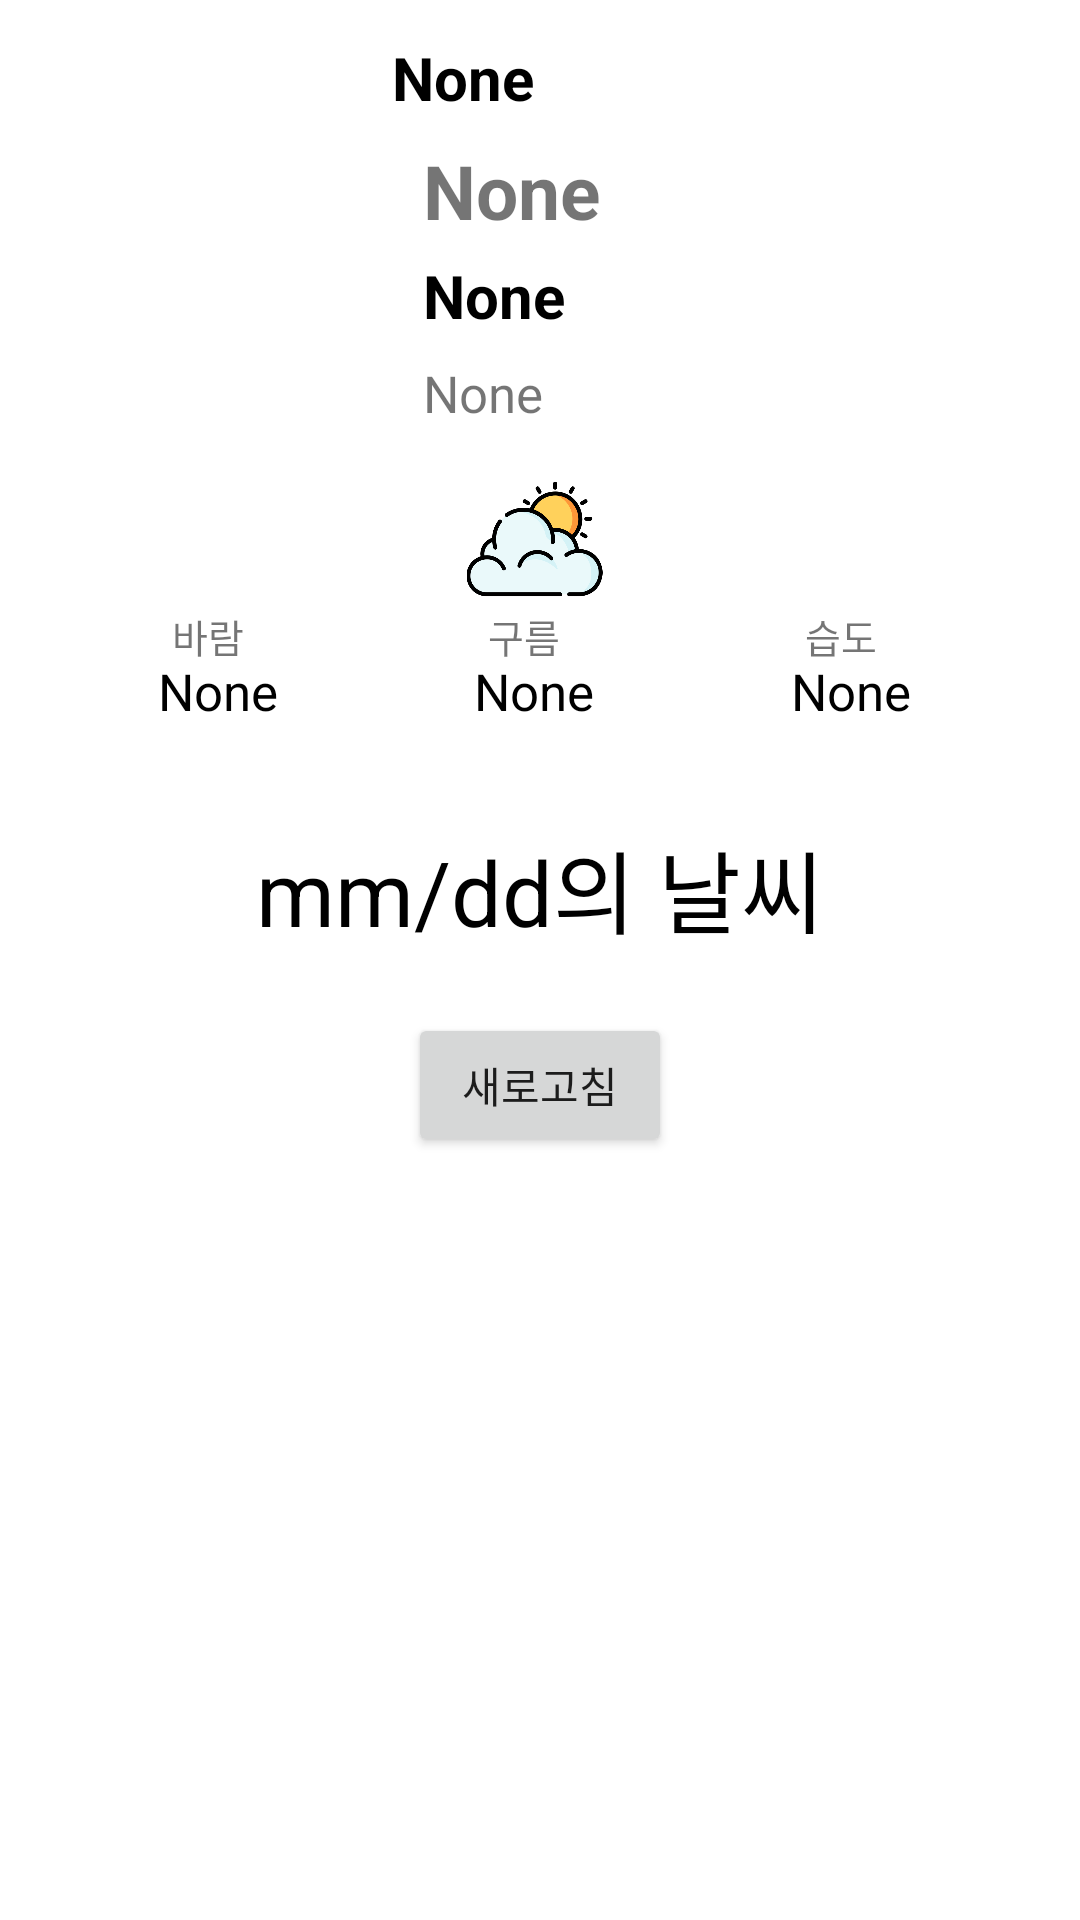

Reconstruct the res/layout file that produces this screen, plus the resources it refers to.
<!-- AndroidManifest.xml: application theme Theme.RescueSupport -->
<!-- res/layout/fragment_menu_weather.xml -->
<?xml version="1.0" encoding="utf-8"?>
<androidx.constraintlayout.widget.ConstraintLayout
    xmlns:android="http://schemas.android.com/apk/res/android"
    xmlns:app="http://schemas.android.com/apk/res-auto"
    xmlns:tools="http://schemas.android.com/tools"
    android:layout_width="match_parent"
    android:layout_height="match_parent"
    android:background="@color/white"
    android:orientation="vertical"
    tools:context=".Fragment_menu_weather">

    <TextView
        android:id="@+id/tv_title"
        android:layout_width="wrap_content"
        android:layout_height="wrap_content"
        android:background="@color/white"
        android:gravity="center"
        android:textColor="@color/black"
        android:textSize="0sp"
        android:textStyle="bold"
        app:layout_constraintTop_toTopOf="parent"
        app:layout_constraintStart_toStartOf="parent"
        app:layout_constraintEnd_toEndOf="parent" />

    <LinearLayout
        android:id="@+id/ll_name"
        android:layout_width="match_parent"
        android:layout_height="30dp"
        android:layout_marginStart="20dp"
        android:layout_marginEnd="20dp"
        android:layout_marginTop="10dp"
        android:gravity="center"
        android:orientation="horizontal"
        android:weightSum="100"
        app:layout_constraintStart_toStartOf="parent"
        app:layout_constraintTop_toBottomOf="@+id/tv_title">

        <TextView
            android:id="@+id/tv_name"
            android:layout_width="0dp"
            android:layout_height="wrap_content"
            android:layout_marginEnd="2dp"
            android:layout_weight="50"
            android:gravity="end|center_vertical"
            android:text="None"
            android:textColor="@color/black"
            android:textSize="20sp"
            android:textStyle="bold" />

        <TextView
            android:id="@+id/tv_country"
            android:layout_width="0dp"
            android:layout_height="wrap_content"
            android:layout_marginStart="2dp"
            android:layout_weight="50"
            android:gravity="start|center_vertical"
            android:textColor="@color/black"
            android:textSize="20sp"
            android:textStyle="bold" />
    </LinearLayout>

    <LinearLayout
        android:id="@+id/ll_main"
        android:layout_width="match_parent"
        android:layout_height="wrap_content"
        android:layout_marginVertical="5dp"
        android:layout_marginHorizontal="20dp"
        android:orientation="horizontal"
        android:weightSum="100"
        app:layout_constraintTop_toBottomOf="@+id/ll_name"
        app:layout_constraintStart_toStartOf="parent">

        <ImageView
            android:id="@+id/iv_weather"
            android:layout_width="0dp"
            android:layout_height="match_parent"
            android:layout_weight="30" />

        <LinearLayout
            android:layout_width="0dp"
            android:layout_height="100dp"
            android:layout_weight="70"
            android:gravity="center_vertical"
            android:orientation="vertical"
            android:weightSum="100"
            app:layout_constraintTop_toTopOf="parent"
            app:layout_constraintStart_toEndOf="@+id/iv_weather"
            app:layout_constraintEnd_toEndOf="parent">

            <TextView
                android:id="@+id/tv_temp"
                android:layout_width="match_parent"
                android:layout_height="0dp"
                android:layout_weight="35"
                android:gravity="center_vertical"
                android:paddingStart="25dp"
                android:text="None"
                android:textSize="25sp"
                android:textStyle="bold" />

            <TextView
                android:id="@+id/tv_main"
                android:layout_width="match_parent"
                android:layout_height="0dp"
                android:layout_weight="35"
                android:gravity="center_vertical"
                android:paddingStart="25dp"
                android:text="None"
                android:textColor="@color/black"
                android:textSize="20sp"
                android:textStyle="bold" />

            <TextView
                android:id="@+id/tv_description"
                android:layout_width="match_parent"
                android:layout_height="0dp"
                android:layout_weight="30"
                android:gravity="center_vertical"
                android:paddingStart="25dp"
                android:text="None"
                android:textSize="17sp" />
        </LinearLayout>
    </LinearLayout>

    <View
        android:id="@+id/view_divider"
        android:layout_width="match_parent"
        android:layout_height="1dp"
        android:layout_marginVertical="0dp"
        android:layout_marginHorizontal="20dp"
        app:layout_constraintTop_toBottomOf="@+id/ll_main"
        app:layout_constraintStart_toStartOf="parent"
        app:layout_constraintEnd_toEndOf="parent" />

    <LinearLayout
        android:id="@+id/ll_detail"
        android:layout_width="match_parent"
        android:layout_height="wrap_content"
        android:layout_marginVertical="5dp"
        android:layout_marginHorizontal="20dp"
        android:orientation="horizontal"
        android:weightSum="100"
        app:layout_constraintTop_toBottomOf="@+id/view_divider"
        app:layout_constraintStart_toStartOf="parent"
        app:layout_constraintEnd_toEndOf="parent">

        <LinearLayout
            android:layout_width="0dp"
            android:layout_height="match_parent"
            android:layout_weight="33"
            android:orientation="vertical"
            android:weightSum="100">

            <ImageView
                android:layout_width="match_parent"
                android:layout_height="0dp"
                android:layout_weight="45"
                android:paddingTop="5dp"
                android:src="@drawable/ic_we_wind_resize"/>

            <TextView
                android:id="@+id/nm_wind"
                android:layout_width="match_parent"
                android:layout_height="0dp"
                android:layout_weight="15"
                android:gravity="center"
                android:text="바람  "
                android:textSize="13sp" />

            <TextView
                android:id="@+id/tv_wind"
                android:layout_width="match_parent"
                android:layout_height="0dp"
                android:layout_weight="40"
                android:gravity="center_horizontal"
                android:text="None"
                android:textColor="@color/black"
                android:textSize="17sp" />
        </LinearLayout>

        <LinearLayout
            android:layout_width="0dp"
            android:layout_height="match_parent"
            android:layout_weight="33"
            android:orientation="vertical"
            android:weightSum="100">

            <ImageView
                android:layout_width="match_parent"
                android:layout_height="0dp"
                android:layout_weight="45"
                android:src="@drawable/ic_we_cloud_resize"
                android:paddingTop="5dp" />

            <TextView
                android:id="@+id/nm_cloud"
                android:layout_width="match_parent"
                android:layout_height="0dp"
                android:layout_weight="15"
                android:gravity="center"
                android:text="구름  "
                android:textSize="13sp" />

            <TextView
                android:id="@+id/tv_cloud"
                android:layout_width="match_parent"
                android:layout_height="0dp"
                android:layout_weight="40"
                android:gravity="center_horizontal"
                android:text="None"
                android:textColor="@color/black"
                android:textSize="17sp" />
        </LinearLayout>

        <LinearLayout
            android:layout_width="0dp"
            android:layout_height="match_parent"
            android:layout_weight="33"
            android:orientation="vertical"
            android:weightSum="100">

            <ImageView
                android:layout_width="match_parent"
                android:layout_height="0dp"
                android:layout_weight="45"
                android:gravity="center"
                android:src="@drawable/ic_we_hum_resize"
                android:paddingTop="5dp"/>

            <TextView
                android:id="@+id/nm_humidity"
                android:layout_width="match_parent"
                android:layout_height="0dp"
                android:layout_weight="15"
                android:gravity="center"
                android:text="습도  "
                android:textSize="13sp" />

            <TextView
                android:id="@+id/tv_humidity"
                android:layout_width="match_parent"
                android:layout_height="0dp"
                android:layout_weight="40"
                android:gravity="center_horizontal"
                android:text="None"
                android:textColor="@color/black"
                android:textSize="17sp" />
        </LinearLayout>
    </LinearLayout>

    <LinearLayout
        android:layout_width="match_parent"
        android:layout_height="wrap_content"
        android:layout_marginStart="0dp"
        android:gravity="center"
        android:weightSum="100"
        app:layout_constraintTop_toBottomOf="@+id/ll_detail"
        android:orientation="vertical">

        <TextView
            android:id="@+id/tvDate"
            android:layout_width="match_parent"
            android:layout_height="wrap_content"
            android:text="mm/dd의 날씨"
            android:textSize="30dp"
            android:textColor="@color/black"
            android:layout_margin="10dp"
            android:gravity="center"/>

        <TextView
            android:id="@+id/tvError"
            android:layout_width="match_parent"
            android:layout_height="wrap_content"
            android:text="에러 : "
            android:textSize="30dp"
            android:textColor="@color/black"
            android:layout_margin="10dp"
            android:gravity="center"
            android:visibility="gone"/>

        <androidx.recyclerview.widget.RecyclerView
            android:id="@+id/weatherRecyclerView"
            android:layout_width="match_parent"
            android:layout_height="match_parent"
            android:layout_weight="1"/>

        <Button
            android:id="@+id/btnRefresh"
            android:layout_width="wrap_content"
            android:layout_height="wrap_content"
            android:layout_marginTop="10dp"
            android:text="새로고침"/>

    </LinearLayout>

</androidx.constraintlayout.widget.ConstraintLayout>
<!-- resources referenced by this layout -->
<resources>
  <color name="black">#FF000000</color>
  <color name="white">#FFFFFFFF</color>
  <!-- drawable ic_we_cloud_resize (drawable) -->
  <layer-list xmlns:android="http://schemas.android.com/apk/res/android">
      <item
          android:width="65dp"
          android:height="65dp"
          android:drawable="@drawable/ic_we_cloud"/>
  </layer-list>
  <!-- drawable ic_we_hum_resize (drawable) -->
  <layer-list xmlns:android="http://schemas.android.com/apk/res/android">
      <item
          android:width="65dp"
          android:height="65dp"
          android:drawable="@drawable/ic_we_hum"/>
  </layer-list>
  <!-- drawable ic_we_wind_resize (drawable) -->
  <layer-list xmlns:android="http://schemas.android.com/apk/res/android">
      <item
          android:width="65dp"
          android:height="65dp"
          android:drawable="@drawable/ic_we_wind"/>
  </layer-list>
  <style name="Theme.RescueSupport" parent="Theme.AppCompat.Light.NoActionBar">
          
          <item name="android:windowFullscreen">true</item>
          
          <item name="colorPrimary">@color/MainColor_Orange_v1</item>
          <item name="colorPrimaryVariant">@color/Khaki</item>
          <item name="colorOnPrimary">@color/white</item>
          
          <item name="colorSecondary">@color/teal_200</item>
          <item name="colorSecondaryVariant">@color/teal_700</item>
          <item name="colorOnSecondary">@color/black</item>
          
          <item name="android:statusBarColor">?attr/colorPrimaryVariant</item>
          
          <item name="windowNoTitle">true</item>
          
      </style>
  <!-- drawable ic_we_cloud: png bitmap (drawable, 31261 bytes) -->
  <color name="MainColor_Orange_v1">#FFBE0A</color>
  <color name="Khaki">#F0E68C</color>
  <color name="teal_200">#80CBC4</color>
  <color name="teal_700">#00796B</color>
</resources>
